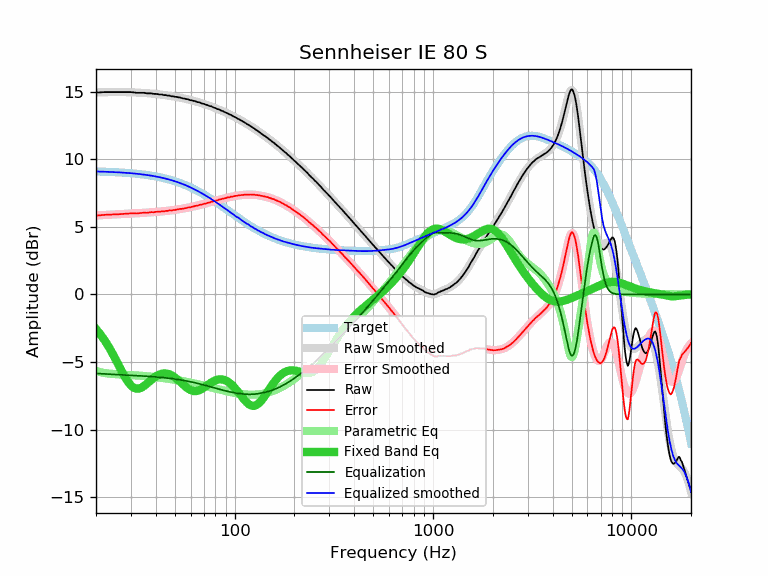

Values plotted in this chart, from the file beside it:
frequency, raw, error, smoothed, error_smoothed, equalization, parametric_eq, equalized_raw, equalized_smoothed, target
20, 14.94, 5.84, 14.94, 5.84, -5.84, -2.56, 9.09, 9.10, 9.10
21, 14.95, 5.86, 14.95, 5.86, -5.86, -2.93, 9.09, 9.09, 9.09
22, 14.97, 5.89, 14.96, 5.88, -5.88, -3.35, 9.09, 9.08, 9.08
23, 14.97, 5.90, 14.96, 5.89, -5.89, -3.79, 9.07, 9.07, 9.07
24, 14.97, 5.91, 14.97, 5.91, -5.91, -4.26, 9.06, 9.06, 9.06
25, 14.97, 5.92, 14.97, 5.92, -5.92, -4.74, 9.04, 9.05, 9.05
26, 14.97, 5.94, 14.97, 5.94, -5.94, -5.23, 9.03, 9.03, 9.03
27, 14.97, 5.95, 14.97, 5.95, -5.95, -5.69, 9.02, 9.02, 9.02
28, 14.97, 5.97, 14.97, 5.96, -5.96, -6.11, 9.00, 9.00, 9.00
29, 14.97, 5.98, 14.96, 5.98, -5.98, -6.46, 8.99, 8.99, 8.99
30, 14.97, 6.00, 14.95, 5.99, -5.99, -6.73, 8.98, 8.97, 8.97
31, 14.95, 6.00, 14.95, 6.00, -6.00, -6.90, 8.95, 8.95, 8.95
32, 14.92, 5.99, 14.94, 6.01, -6.01, -6.97, 8.91, 8.93, 8.93
33, 14.92, 6.01, 14.93, 6.02, -6.02, -6.96, 8.90, 8.91, 8.91
34, 14.92, 6.03, 14.92, 6.03, -6.03, -6.88, 8.89, 8.89, 8.89
35, 14.92, 6.05, 14.90, 6.04, -6.04, -6.76, 8.88, 8.86, 8.86
36, 14.88, 6.04, 14.89, 6.05, -6.05, -6.62, 8.83, 8.84, 8.84
37, 14.88, 6.06, 14.88, 6.06, -6.06, -6.47, 8.81, 8.81, 8.81
38, 14.88, 6.09, 14.86, 6.08, -6.08, -6.32, 8.80, 8.79, 8.79
39, 14.84, 6.08, 14.85, 6.09, -6.09, -6.18, 8.75, 8.76, 8.76
40, 14.84, 6.11, 14.83, 6.10, -6.10, -6.07, 8.73, 8.73, 8.73
41, 14.82, 6.12, 14.82, 6.12, -6.12, -5.98, 8.70, 8.70, 8.70
42, 14.79, 6.12, 14.80, 6.13, -6.13, -5.91, 8.66, 8.67, 8.67
43, 14.79, 6.15, 14.78, 6.14, -6.14, -5.87, 8.64, 8.63, 8.63
44, 14.75, 6.15, 14.76, 6.16, -6.16, -5.85, 8.59, 8.60, 8.60
45, 14.75, 6.18, 14.74, 6.17, -6.17, -5.85, 8.58, 8.57, 8.57
46, 14.71, 6.18, 14.72, 6.19, -6.19, -5.87, 8.52, 8.53, 8.53
47, 14.71, 6.22, 14.70, 6.20, -6.20, -5.92, 8.50, 8.49, 8.49
48, 14.66, 6.21, 14.67, 6.22, -6.22, -5.98, 8.44, 8.45, 8.45
49, 14.66, 6.24, 14.65, 6.24, -6.24, -6.05, 8.42, 8.41, 8.41
50, 14.62, 6.25, 14.63, 6.26, -6.26, -6.14, 8.36, 8.37, 8.37
51, 14.62, 6.29, 14.61, 6.28, -6.28, -6.24, 8.34, 8.33, 8.33
52, 14.58, 6.29, 14.58, 6.30, -6.30, -6.34, 8.28, 8.29, 8.29
53, 14.58, 6.33, 14.56, 6.31, -6.31, -6.45, 8.26, 8.24, 8.24
54, 14.53, 6.33, 14.53, 6.33, -6.33, -6.56, 8.19, 8.20, 8.20
55, 14.50, 6.34, 14.51, 6.35, -6.35, -6.67, 8.14, 8.15, 8.15
56, 14.49, 6.38, 14.48, 6.38, -6.38, -6.77, 8.11, 8.11, 8.11
57, 14.45, 6.39, 14.46, 6.40, -6.40, -6.86, 8.05, 8.06, 8.06
58, 14.45, 6.44, 14.43, 6.42, -6.42, -6.95, 8.03, 8.01, 8.01
59, 14.40, 6.43, 14.40, 6.44, -6.44, -7.02, 7.96, 7.96, 7.96
60, 14.37, 6.45, 14.38, 6.46, -6.46, -7.07, 7.90, 7.91, 7.91
61, 14.36, 6.49, 14.35, 6.49, -6.49, -7.12, 7.87, 7.86, 7.86
62, 14.32, 6.50, 14.32, 6.51, -6.51, -7.14, 7.81, 7.81, 7.81
63, 14.31, 6.54, 14.30, 6.53, -6.53, -7.15, 7.77, 7.76, 7.76
64, 14.27, 6.56, 14.27, 6.56, -6.56, -7.15, 7.71, 7.71, 7.71
65, 14.23, 6.57, 14.24, 6.58, -6.58, -7.13, 7.65, 7.66, 7.66
66, 14.22, 6.61, 14.21, 6.60, -6.60, -7.10, 7.61, 7.61, 7.61
67, 14.19, 6.63, 14.18, 6.63, -6.63, -7.06, 7.56, 7.55, 7.55
68, 14.14, 6.64, 14.15, 6.65, -6.65, -7.01, 7.49, 7.50, 7.50
69, 14.12, 6.67, 14.12, 6.67, -6.67, -6.95, 7.44, 7.45, 7.45
70, 14.10, 6.70, 14.09, 6.70, -6.70, -6.89, 7.40, 7.39, 7.39
71, 14.06, 6.72, 14.06, 6.72, -6.72, -6.83, 7.34, 7.34, 7.34
72, 14.03, 6.74, 14.03, 6.75, -6.75, -6.76, 7.28, 7.29, 7.29
73, 14.01, 6.78, 14.00, 6.77, -6.77, -6.70, 7.24, 7.23, 7.23
74, 13.97, 6.79, 13.97, 6.79, -6.79, -6.64, 7.17, 7.18, 7.18
75, 13.93, 6.81, 13.94, 6.82, -6.82, -6.58, 7.11, 7.12, 7.12
76, 13.93, 6.86, 13.91, 6.84, -6.84, -6.52, 7.09, 7.07, 7.07
77, 13.88, 6.86, 13.88, 6.86, -6.86, -6.47, 7.01, 7.01, 7.01
78, 13.84, 6.88, 13.85, 6.89, -6.89, -6.43, 6.95, 6.96, 6.96
79, 13.81, 6.90, 13.81, 6.91, -6.91, -6.39, 6.90, 6.91, 6.91
... 553 more rows
